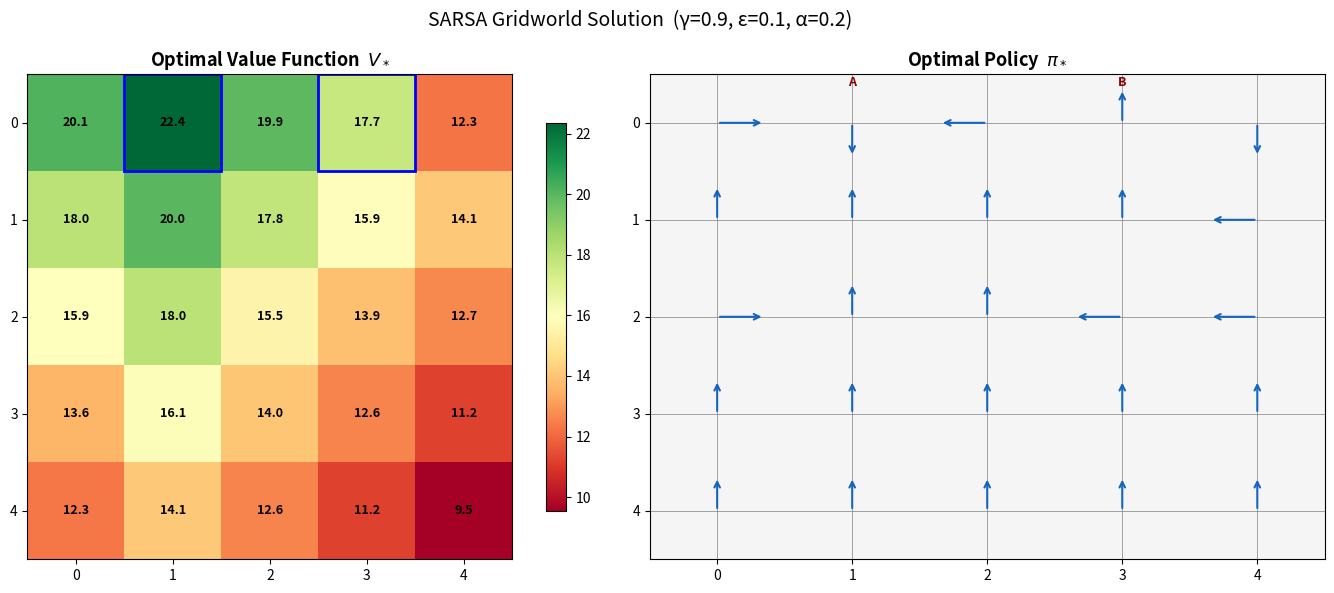

The script that saved this image:
"""
gridworld_SARSA.py  –  SARSA (on-policy TD) for the 5×5 Gridworld MDP
Matches the textbook example: special states A=(0,1)→A'=(4,1)+10
                                              B=(0,3)→B'=(2,3)+5
γ=0.9, ε=0.1, α=0.2, episodes=5000
"""
import numpy as np
import random

# ──────────────────────────────────────────────
# Gridworld definition
# ──────────────────────────────────────────────
class Gridworld:
    ACTIONS      = ['north', 'south', 'east', 'west']
    ACTION_DELTA = {'north': (-1, 0), 'south': (1, 0),
                    'east':  (0,  1), 'west':  (0, -1)}
    ARROW        = {'north': '↑', 'south': '↓', 'east': '→', 'west': '←'}

    def __init__(self, rows=5, cols=5):
        self.rows = rows
        self.cols = cols

        # Special states (row, col)
        self.special_states = {'A': (0, 1), 'B': (0, 3)}
        self.next_states    = {'A\'': (4, 1), 'B\'': (2, 3)}
        self.special_rewards = {'A': 10, 'B': 5}

        print("Initializing Gridworld...")
        print(f"Grid size: {rows}x{cols}")
        print(f"Special_states = {{'A': {self.special_states['A']}, 'B': {self.special_states['B']}}}")
        a_prime = self.next_states["A'"]
        b_prime = self.next_states["B'"]
        print(f"Next_to_states = {{\"A'\": {a_prime}, \"B'\": {b_prime}}}")
        print(f"Special_rewards = {{'A': {self.special_rewards['A']}, 'B': {self.special_rewards['B']}}}")

    def step(self, state, action):
        r, c = state
        # Special teleport states
        if state == self.special_states['A']:
            return self.next_states["A'"], self.special_rewards['A']
        if state == self.special_states['B']:
            return self.next_states["B'"], self.special_rewards['B']

        dr, dc = self.ACTION_DELTA[action]
        nr, nc = r + dr, c + dc
        if 0 <= nr < self.rows and 0 <= nc < self.cols:
            return (nr, nc), 0
        else:
            return state, -1   # hit wall

    def all_states(self):
        return [(r, c) for r in range(self.rows) for c in range(self.cols)]


# ──────────────────────────────────────────────
# SARSA
# ──────────────────────────────────────────────
def sarsa(env, gamma=0.9, epsilon=0.1, alpha=0.2, episodes=5000, steps=5000):
    # Q-table initialised to zero
    Q = {(s, a): 0.0
         for s in env.all_states()
         for a in env.ACTIONS}

    def epsilon_greedy(state):
        if random.random() < epsilon:
            return random.choice(env.ACTIONS)
        q_vals = [Q[(state, a)] for a in env.ACTIONS]
        return env.ACTIONS[int(np.argmax(q_vals))]

    print(f"\nStarting Q-learning with parameters:")
    print(f"γ = {gamma}")
    print(f" ε = {epsilon}")
    print(f" α = {alpha}")
    print(f" Episodes = {episodes}")
    print(f" Steps = {steps}")

    all_s = env.all_states()
    for ep in range(episodes):
        state  = all_s[ep % len(all_s)]
        action = epsilon_greedy(state)
        for _ in range(min(steps, 300)):
            next_state, reward = env.step(state, action)
            next_action        = epsilon_greedy(next_state)
            Q[(state, action)] += alpha * (
                reward + gamma * Q[(next_state, next_action)] - Q[(state, action)]
            )
            state  = next_state
            action = next_action

    return Q


# ──────────────────────────────────────────────
# Extract value function & policy
# ──────────────────────────────────────────────
def extract_V_and_policy(env, Q):
    V      = {}
    policy = {}
    for s in env.all_states():
        q_vals  = {a: Q[(s, a)] for a in env.ACTIONS}
        best_a  = max(q_vals, key=q_vals.get)
        V[s]    = q_vals[best_a]
        policy[s] = best_a
    return V, policy


# ──────────────────────────────────────────────
# Pretty print
# ──────────────────────────────────────────────
def print_V(env, V):
    print("\nOptimal Value Function:")
    for r in range(env.rows):
        row_str = "  ".join(f"{V[(r,c)]:5.2f}" for c in range(env.cols))
        print(row_str)

def print_policy(env, policy):
    print("\nOptimal Policy:")
    for r in range(env.rows):
        print("  " + "  ".join(f"{policy[(r,c)]:5s}" for c in range(env.cols)))

    print("\nOptimal Policy (arrows):")
    for r in range(env.rows):
        print("  " + "  ".join(env.ARROW[policy[(r,c)]] for c in range(env.cols)))


# ──────────────────────────────────────────────
# Matplotlib visualisation
# ──────────────────────────────────────────────
def visualise(env, V, policy, filename="gridworld_solution.png"):
    import matplotlib.pyplot as plt
    import matplotlib.colors as mcolors

    fig, axes = plt.subplots(1, 2, figsize=(14, 6))

    # ── Value function heatmap ──
    ax = axes[0]
    grid_V = np.array([[V[(r,c)] for c in range(env.cols)] for r in range(env.rows)])
    im = ax.imshow(grid_V, cmap='RdYlGn', aspect='equal')
    plt.colorbar(im, ax=ax, shrink=0.8)
    for r in range(env.rows):
        for c in range(env.cols):
            ax.text(c, r, f"{grid_V[r,c]:.1f}",
                    ha='center', va='center', fontsize=9, fontweight='bold')
    # mark special states
    for label, (r, c) in env.special_states.items():
        ax.add_patch(plt.Rectangle((c-0.5, r-0.5), 1, 1,
                                    fill=False, edgecolor='blue', lw=2))
    ax.set_title("Optimal Value Function  $V_*$", fontsize=13, fontweight='bold')
    ax.set_xticks(range(env.cols))
    ax.set_yticks(range(env.rows))

    # ── Policy arrows ──
    ax2 = axes[1]
    ax2.set_facecolor('#f5f5f5')
    arrow_map = {'north': (0,-0.35), 'south': (0,0.35),
                 'east':  (0.35, 0), 'west':  (-0.35, 0)}
    for r in range(env.rows):
        for c in range(env.cols):
            a  = policy[(r, c)]
            dx, dy = arrow_map[a]
            ax2.annotate("", xy=(c + dx, r + dy), xytext=(c, r),
                         arrowprops=dict(arrowstyle="->", color='#1565C0', lw=1.5))

    for label, (r, c) in env.special_states.items():
        ax2.text(c, r - 0.42, label, ha='center', va='center',
                 fontsize=9, color='darkred', fontweight='bold')

    ax2.set_xlim(-0.5, env.cols - 0.5)
    ax2.set_ylim(-0.5, env.rows - 0.5)
    ax2.set_xticks(range(env.cols))
    ax2.set_yticks(range(env.rows))
    ax2.invert_yaxis()
    ax2.grid(True, color='gray', linewidth=0.5)
    ax2.set_title("Optimal Policy  $\\pi_*$", fontsize=13, fontweight='bold')

    plt.suptitle("SARSA Gridworld Solution  (γ=0.9, ε=0.1, α=0.2)", fontsize=14)
    plt.tight_layout()
    plt.savefig(filename, dpi=150, bbox_inches='tight')
    plt.close()
    print(f"[Saved] {filename}")


# ──────────────────────────────────────────────
# Main
# ──────────────────────────────────────────────
if __name__ == "__main__":
    env = Gridworld()

    Q = sarsa(env, gamma=0.9, epsilon=0.1, alpha=0.2,
              episodes=5000, steps=5000)

    print("\nEvaluating optimal value function and policy...")
    V, policy = extract_V_and_policy(env, Q)

    print_V(env, V)
    print_policy(env, policy)
    visualise(env, V, policy)
